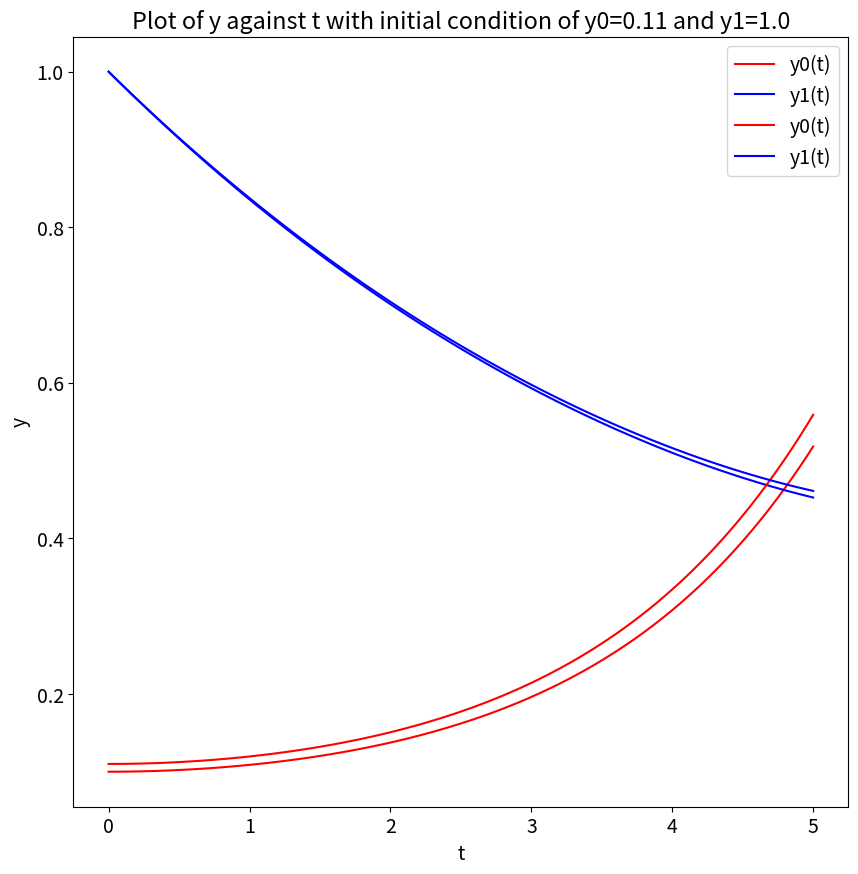
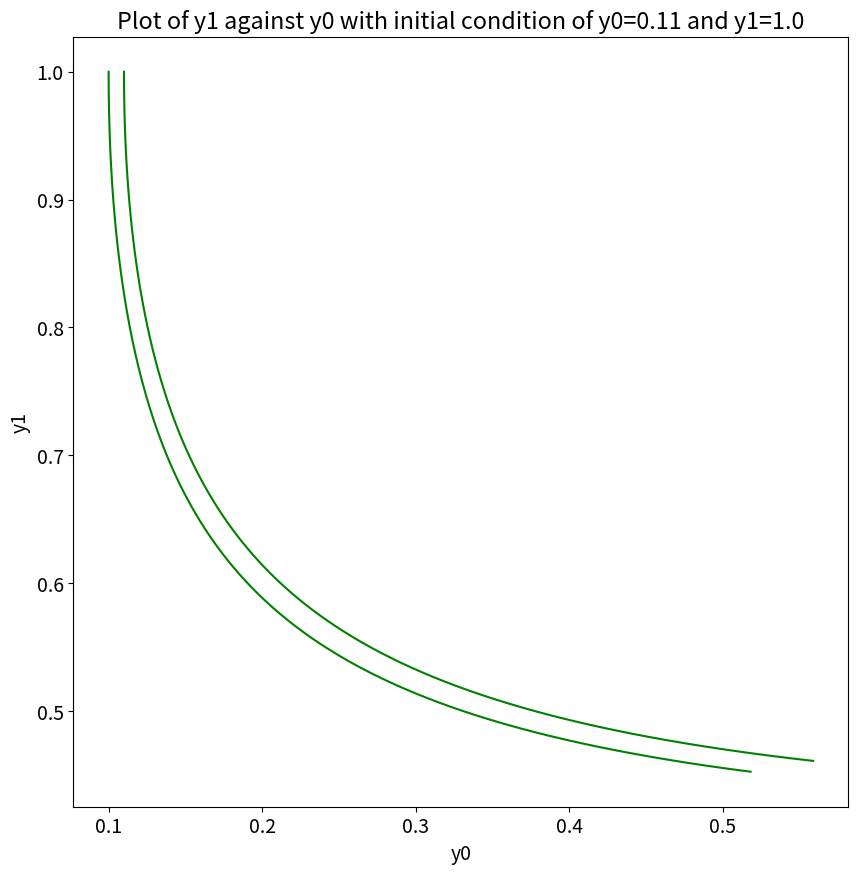

Write Python code to recreate these figures, in order.
import numpy as np
import scipy.integrate as si
import matplotlib.pyplot as plt
import matplotlib as mp

def odeFunc(y, t, a,b):
    y0, y1=y
    ode_eqn=[a*(y0-y0*y1), b*(-y1 + y0*y1)]
    return ode_eqn
    
def solve(a,b,t,init_cond,name):
    mp.rcParams['font.size'] = 14
    sols = si.odeint(odeFunc, init_cond, t, args=(a, b)) #solve the ode
    
    #plot y0 and y1 against t
    fig = plt.figure(1)
    plt.plot(t, sols[:, 0], 'r', label='y0(t)')
    plt.plot(t, sols[:, 1], 'b', label='y1(t)')
    plt.xlabel('t')
    plt.ylabel('y')
    plt.legend(loc='best')
    fig.set_size_inches(10, 10)
    plt.grid()
    temp='{}{} {}{}'.format('Plot of y against t with initial condition of y0=',init_cond[0],'and y1=', init_cond[1])
    plt.title(temp)
    plt.show()
    figName='{}{}'.format(name,'_init1.jpg')
    fig.savefig(figName, dpi=600) #save the plot
    
    #plot y1 against y0
    fig=plt.figure(2)
    plt.plot(sols[:,0],sols[:,1],'g')
    plt.xlabel('y0')
    plt.ylabel('y1')
    fig.set_size_inches(10, 10)
    plt.grid()
    temp='{}{} {}{}'.format('Plot of y1 against y0 with initial condition of y0=',init_cond[0],'and y1=', init_cond[1])
    plt.title(temp)
    plt.show()
    figName='{}{}'.format(name,'_init2.jpg')
    fig.savefig(figName, dpi=600) #save the plot
   
    
if __name__ == "__main__":
    
    a=1.0
    b=0.2
    t=np.linspace(0,5,101)
    mp.rcParams['font.size'] = 16
    
    #part1
    init_cond1=[0.1,1.0]
    solve(a,b,t, init_cond1,'first')
    
    #part2
    init_cond2=[0.11,1.0]
    solve(a,b,t, init_cond2,'second')